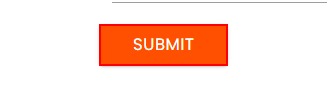
Workflow: DifficultSituations - VisualTreeMethod

Step 1: click on the text box in window 'Rpa Challenge' (chrome.exe)
